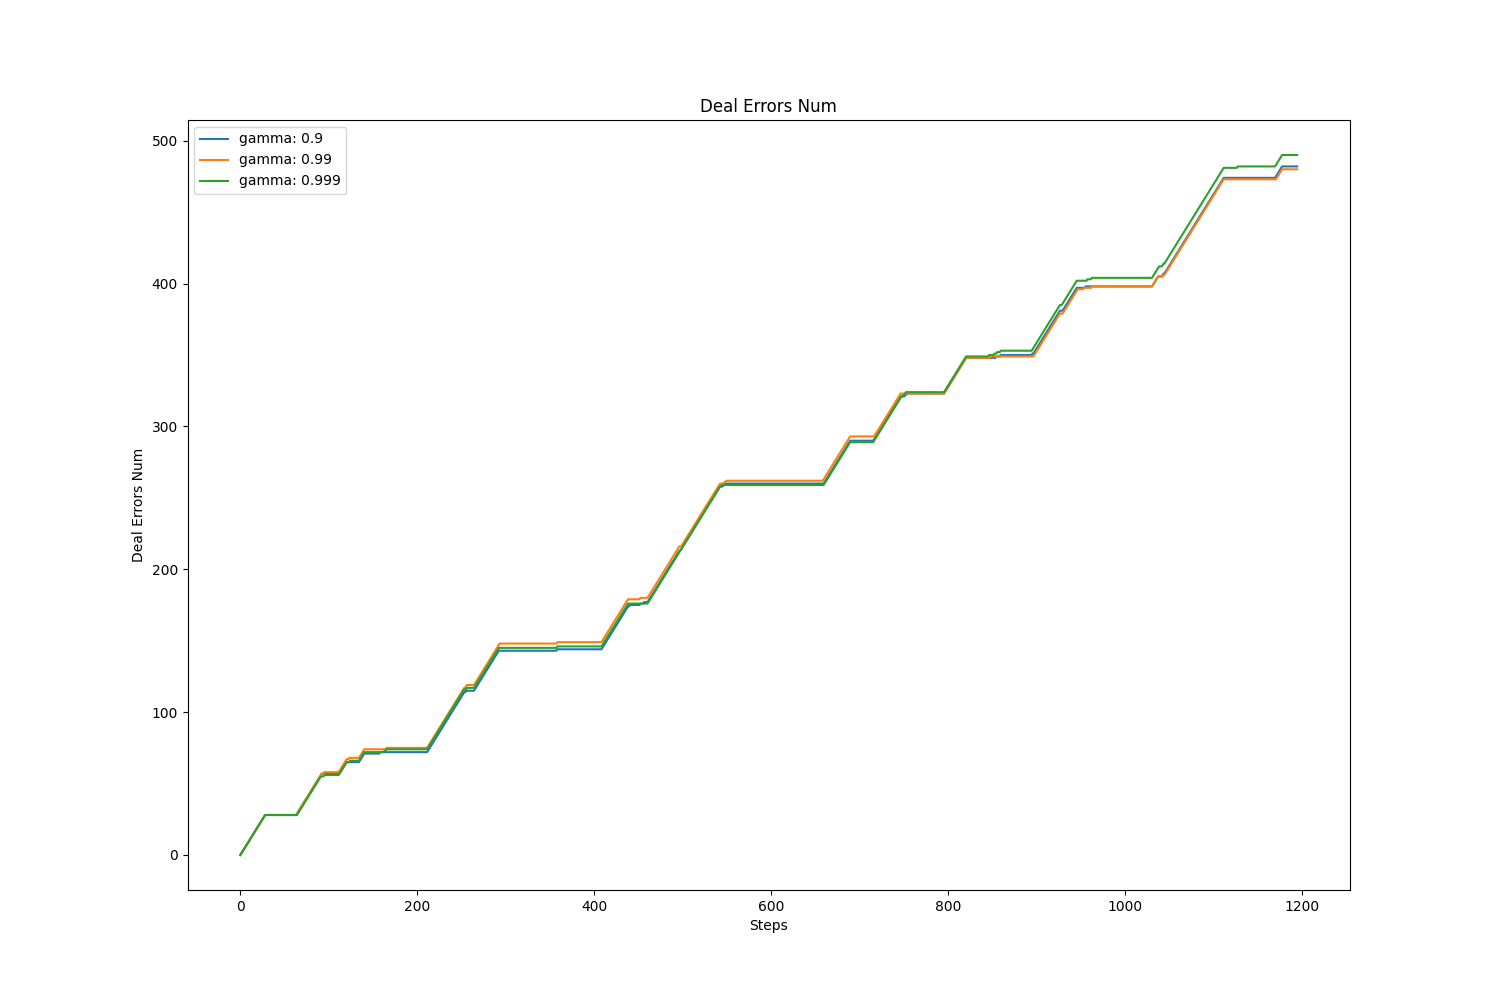

The data file committed next to this chart (first rows):
, value, avg, std
gamma: 0.9, 482.0, 247.7, 138.9
gamma: 0.99, 480.0, 249.2, 137.5
gamma: 0.999, 490.0, 249.8, 140.7
